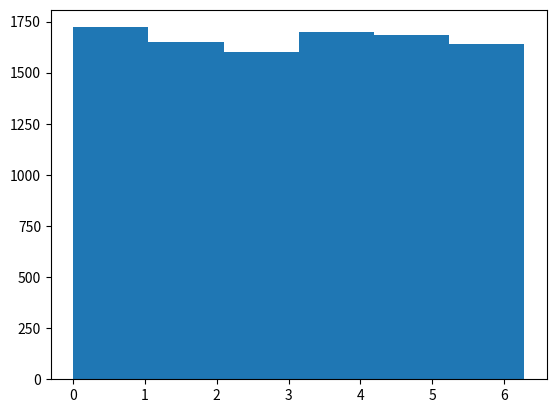

Write Python code to recreate this figure. (Note: this script raises an exception after producing the figure.)
import numpy as np
import math
import matplotlib.pyplot as plt
import time 

# Step 1
# multiply a random number between 0-1 by 2 pi to get a random number between 0-2pi
2*math.pi*np.random.rand()


# Step 2
def get_random_radian(N):
   return 2*math.pi*np.random.rand(N)

trial_1_var = get_random_radian(10000)

plt.hist(trial_1_var, bins = 6)
mean_1 = np.mean(trial_1_var)
std_1 = np.std(trial_1_var)
plt.show()
print(mean_1, std_1)

#Step 3
#create a random walk of a person 
#create a function get_xy_velocities(N) which returns a (x,y) vector containing the step in a random direction with a magnitude of 0.5m
#store the dirrection of the person in a matrix pos where the first colunm is the x position and the second column is the y position 

import numpy as np
xy_array = np.array[(0,0)]

number_1 = np.array([0.1])
for n in range(1,30):
    number_1 = np.vstack((number_1 , number_1[-1]*10 - 0.9))

def get_xy_velocities(N): #N in this case is the number of steps 
   for i in range(0, N):
      np.vstack(())
      x_1 = (0.5*N - y_1**2)**0.5
      y_1 = (0.5*N- x_1**2)**0.5
      return (x_1, y_1)
get_xy_velocities(10) 

print('Testing')




